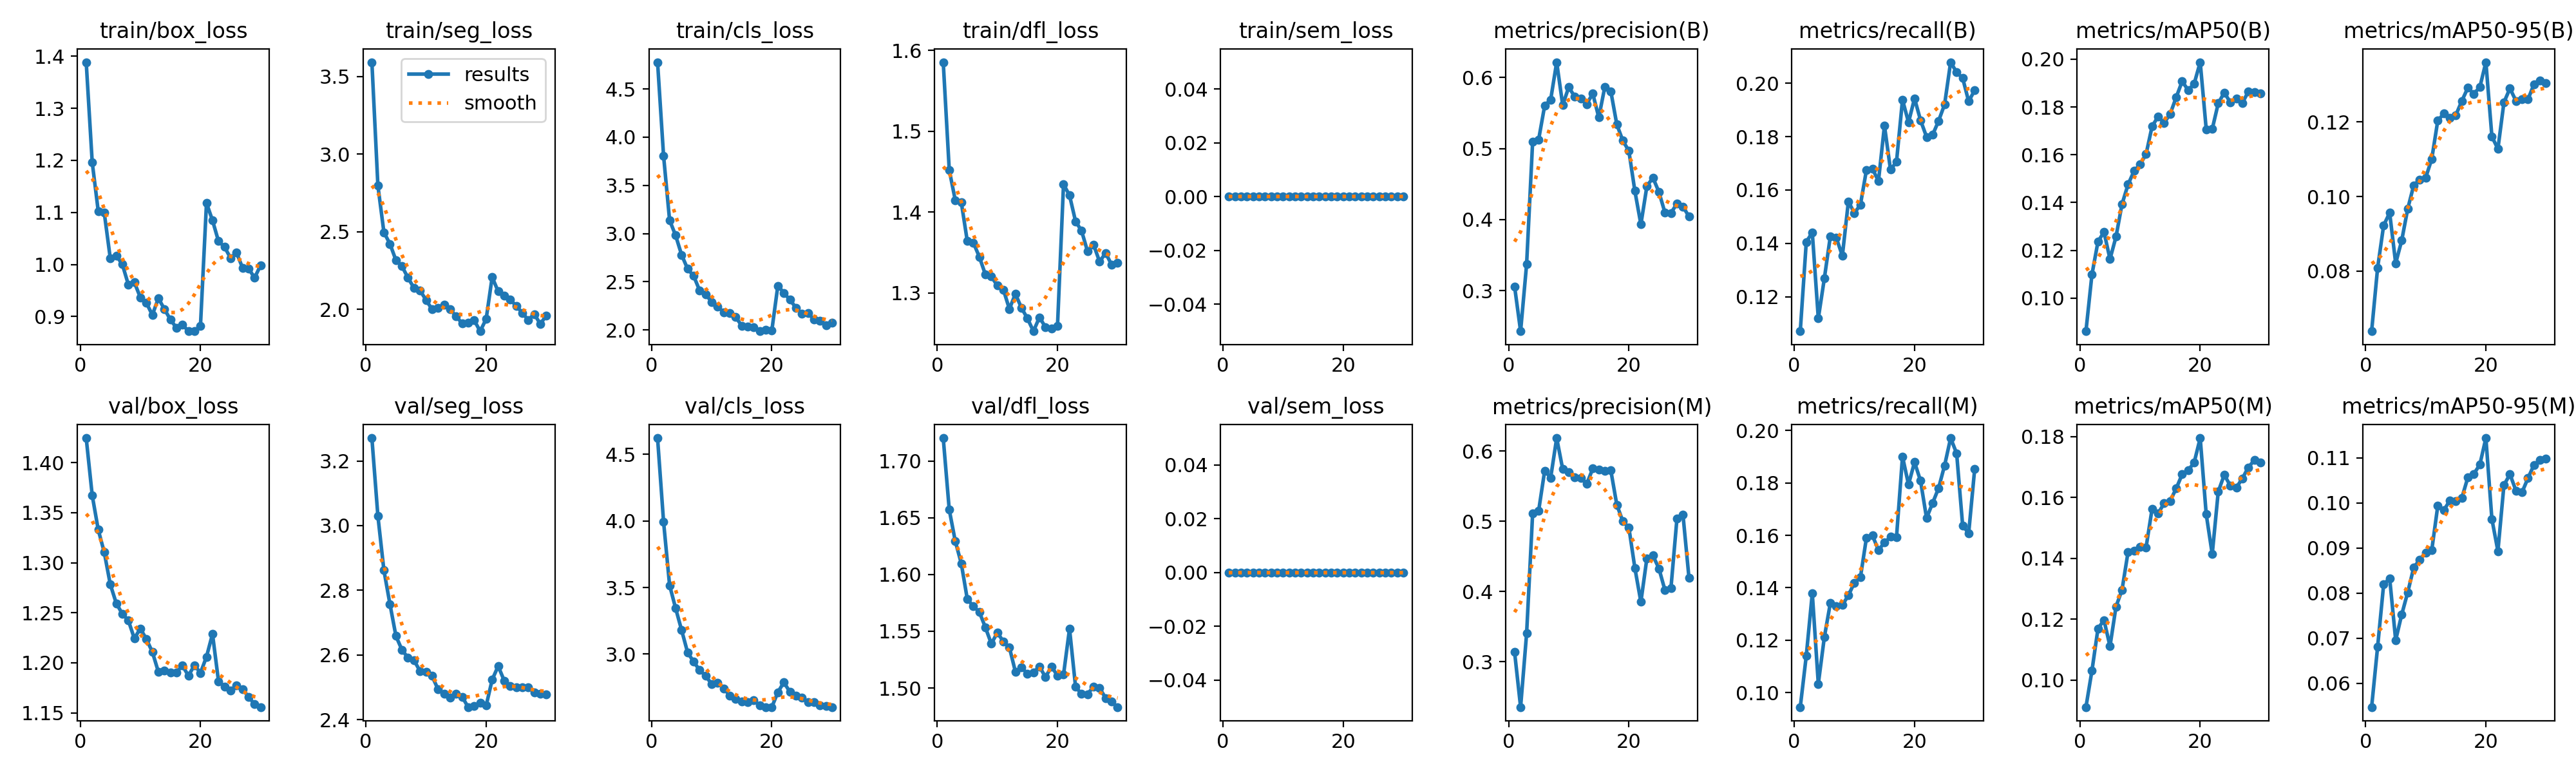

Source data for this figure (header and first rows):
epoch, time, train/box_loss, train/seg_loss, train/cls_loss, train/dfl_loss, train/sem_loss, metrics/precision(B), metrics/recall(B), metrics/mAP50(B), metrics/mAP50-95(B), metrics/precision(M), metrics/recall(M), metrics/mAP50(M), metrics/mAP50-95(M), val/box_loss, val/seg_loss, val/cls_loss, val/dfl_loss, val/sem_loss, lr/pg0, lr/pg1, lr/pg2
1, 35.45, 1.388, 3.591, 4.778, 1.586, 0, 0.3059, 0.1071, 0.08616, 0.06391, 0.3136, 0.09452, 0.09112, 0.05474, 1.424, 3.271, 4.623, 1.72, 0, 4.18133e-05, 4.18133e-05, 4.18133e-05
2, 65.78, 1.196, 2.797, 3.806, 1.452, 0, 0.243, 0.1405, 0.1099, 0.08093, 0.2354, 0.1141, 0.1031, 0.06812, 1.367, 3.03, 3.994, 1.657, 0, 8.16922e-05, 8.16922e-05, 8.16922e-05
3, 97.08, 1.102, 2.496, 3.139, 1.415, 0, 0.3372, 0.1441, 0.1236, 0.09228, 0.3402, 0.1379, 0.1169, 0.08189, 1.333, 2.862, 3.517, 1.629, 0, 0.0001188, 0.0001188, 0.0001188
4, 126.8, 1.099, 2.422, 2.981, 1.412, 0, 0.5094, 0.1118, 0.1277, 0.09565, 0.511, 0.1034, 0.1197, 0.0833, 1.31, 2.758, 3.344, 1.61, 0, 0.0001153, 0.0001153, 0.0001153
5, 158.4, 1.012, 2.316, 2.779, 1.364, 0, 0.5127, 0.1268, 0.1163, 0.08211, 0.5151, 0.1211, 0.1111, 0.06956, 1.278, 2.659, 3.18, 1.578, 0, 0.0001111, 0.0001111, 0.0001111
6, 187.9, 1.017, 2.278, 2.634, 1.362, 0, 0.5602, 0.1426, 0.1257, 0.0882, 0.572, 0.1342, 0.1241, 0.07522, 1.259, 2.616, 3.011, 1.572, 0, 0.0001069, 0.0001069, 0.0001069
7, 217.6, 1, 2.204, 2.561, 1.345, 0, 0.5687, 0.142, 0.1394, 0.0967, 0.5623, 0.1329, 0.1296, 0.08015, 1.249, 2.592, 2.942, 1.567, 0, 0.0001027, 0.0001027, 0.0001027
8, 247.6, 0.9617, 2.138, 2.41, 1.323, 0, 0.6214, 0.1353, 0.1475, 0.103, 0.6187, 0.1334, 0.1421, 0.08564, 1.242, 2.584, 2.879, 1.554, 0, 9.8432e-05, 9.8432e-05, 9.8432e-05
9, 279.2, 0.9659, 2.122, 2.371, 1.32, 0, 0.5611, 0.1556, 0.1532, 0.1046, 0.5745, 0.1371, 0.1425, 0.08743, 1.224, 2.55, 2.836, 1.539, 0, 9.4208e-05, 9.4208e-05, 9.4208e-05
10, 310.3, 0.9367, 2.061, 2.291, 1.309, 0, 0.5861, 0.1514, 0.1559, 0.1051, 0.5697, 0.1419, 0.1437, 0.089, 1.234, 2.548, 2.774, 1.549, 0, 8.9984e-05, 8.9984e-05, 8.9984e-05
11, 340.8, 0.9264, 2.001, 2.244, 1.304, 0, 0.573, 0.1544, 0.1603, 0.1101, 0.5628, 0.1439, 0.1436, 0.08952, 1.224, 2.535, 2.782, 1.541, 0, 8.576e-05, 8.576e-05, 8.576e-05
12, 372.7, 0.903, 2.008, 2.185, 1.28, 0, 0.5706, 0.1674, 0.1719, 0.1204, 0.5616, 0.159, 0.1563, 0.09932, 1.211, 2.494, 2.742, 1.536, 0, 8.1536e-05, 8.1536e-05, 8.1536e-05
13, 404, 0.9354, 2.029, 2.178, 1.299, 0, 0.5625, 0.168, 0.176, 0.1222, 0.5534, 0.16, 0.1547, 0.09835, 1.191, 2.481, 2.688, 1.514, 0, 7.7312e-05, 7.7312e-05, 7.7312e-05
14, 436, 0.9142, 2.002, 2.133, 1.282, 0, 0.5773, 0.1633, 0.1734, 0.1212, 0.5752, 0.1544, 0.1581, 0.1005, 1.192, 2.469, 2.663, 1.518, 0, 7.3088e-05, 7.3088e-05, 7.3088e-05
15, 467.1, 0.8944, 1.954, 2.044, 1.268, 0, 0.5436, 0.1841, 0.1771, 0.1218, 0.5737, 0.1572, 0.1589, 0.1004, 1.19, 2.48, 2.643, 1.513, 0, 6.8864e-05, 6.8864e-05, 6.8864e-05
16, 497.9, 0.8782, 1.911, 2.033, 1.253, 0, 0.5865, 0.1676, 0.184, 0.1256, 0.5722, 0.1594, 0.1629, 0.1011, 1.191, 2.471, 2.639, 1.514, 0, 6.464e-05, 6.464e-05, 6.464e-05
17, 528.5, 0.8841, 1.915, 2.031, 1.27, 0, 0.5805, 0.1705, 0.1908, 0.1292, 0.5727, 0.1593, 0.1676, 0.1056, 1.197, 2.439, 2.651, 1.519, 0, 6.0416e-05, 6.0416e-05, 6.0416e-05
18, 559.7, 0.8723, 1.931, 1.988, 1.258, 0, 0.5337, 0.1938, 0.187, 0.1275, 0.5236, 0.19, 0.1689, 0.1064, 1.187, 2.442, 2.613, 1.51, 0, 5.6192e-05, 5.6192e-05, 5.6192e-05
19, 589.7, 0.8719, 1.859, 2.001, 1.256, 0, 0.511, 0.1853, 0.1898, 0.1293, 0.5, 0.1794, 0.1715, 0.1085, 1.198, 2.452, 2.602, 1.519, 0, 5.1968e-05, 5.1968e-05, 5.1968e-05
20, 618.7, 0.8825, 1.938, 1.996, 1.259, 0, 0.4966, 0.1943, 0.1988, 0.136, 0.4913, 0.1879, 0.1795, 0.1143, 1.19, 2.444, 2.602, 1.511, 0, 4.7744e-05, 4.7744e-05, 4.7744e-05
21, 644.2, 1.118, 2.208, 2.459, 1.435, 0, 0.4402, 0.1861, 0.1707, 0.1161, 0.4335, 0.1808, 0.1545, 0.09639, 1.206, 2.524, 2.712, 1.512, 0, 4.352e-05, 4.352e-05, 4.352e-05
22, 665.9, 1.085, 2.115, 2.386, 1.421, 0, 0.3933, 0.1799, 0.1708, 0.1128, 0.3852, 0.1666, 0.1414, 0.08929, 1.229, 2.566, 2.788, 1.552, 0, 3.9296e-05, 3.9296e-05, 3.9296e-05
23, 687.1, 1.045, 2.087, 2.314, 1.389, 0, 0.4469, 0.1806, 0.1815, 0.1252, 0.4475, 0.1723, 0.1619, 0.1039, 1.182, 2.521, 2.716, 1.501, 0, 3.5072e-05, 3.5072e-05, 3.5072e-05
24, 707.6, 1.034, 2.063, 2.233, 1.377, 0, 0.459, 0.1859, 0.186, 0.129, 0.4514, 0.178, 0.1674, 0.1063, 1.176, 2.505, 2.688, 1.495, 0, 3.0848e-05, 3.0848e-05, 3.0848e-05
25, 728.8, 1.012, 2.023, 2.169, 1.351, 0, 0.4388, 0.1921, 0.182, 0.1256, 0.4329, 0.1867, 0.1639, 0.1027, 1.172, 2.501, 2.672, 1.495, 0, 2.6624e-05, 2.6624e-05, 2.6624e-05
26, 749.9, 1.023, 1.978, 2.173, 1.36, 0, 0.4098, 0.2079, 0.1836, 0.126, 0.402, 0.1971, 0.1632, 0.1023, 1.178, 2.501, 2.636, 1.501, 0, 2.24e-05, 2.24e-05, 2.24e-05
27, 770.2, 0.9933, 1.932, 2.112, 1.339, 0, 0.4094, 0.2041, 0.1817, 0.126, 0.4051, 0.1913, 0.1662, 0.1055, 1.174, 2.501, 2.637, 1.5, 0, 1.8176e-05, 1.8176e-05, 1.8176e-05
28, 791.3, 0.992, 1.97, 2.095, 1.349, 0, 0.4224, 0.202, 0.1865, 0.1301, 0.5042, 0.1638, 0.1699, 0.1084, 1.166, 2.485, 2.613, 1.491, 0, 1.3952e-05, 1.3952e-05, 1.3952e-05
29, 812.5, 0.9744, 1.906, 2.046, 1.335, 0, 0.4183, 0.1932, 0.1863, 0.1311, 0.5094, 0.1608, 0.1723, 0.1095, 1.159, 2.481, 2.608, 1.488, 0, 9.728e-06, 9.728e-06, 9.728e-06
30, 832.8, 0.9985, 1.96, 2.078, 1.337, 0, 0.4042, 0.1974, 0.1857, 0.1304, 0.4193, 0.1853, 0.1715, 0.1098, 1.156, 2.478, 2.601, 1.483, 0, 5.504e-06, 5.504e-06, 5.504e-06
